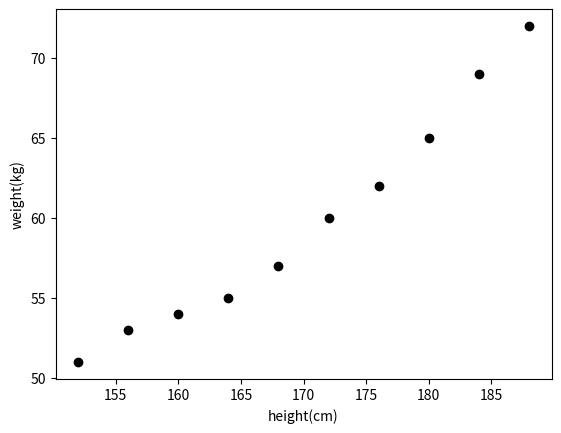

Python code for this plot:
import numpy as np
import matplotlib.pyplot as plt

# 第一列身高，第二列体重
data = np.array([[152, 51], [156, 53], [160, 54], [164, 55],
        [168, 57], [172, 60], [176, 62], [180, 65],
        [184, 69], [188, 72]])

# 将体重和升高得值取出存入xy轴中
x, y = data[:, 0].reshape(-1, 1), data[:, 1]

plt.scatter(x, y, color = 'black')
plt.xlabel('height(cm)')
plt.ylabel('weight(kg)')
plt.show()
